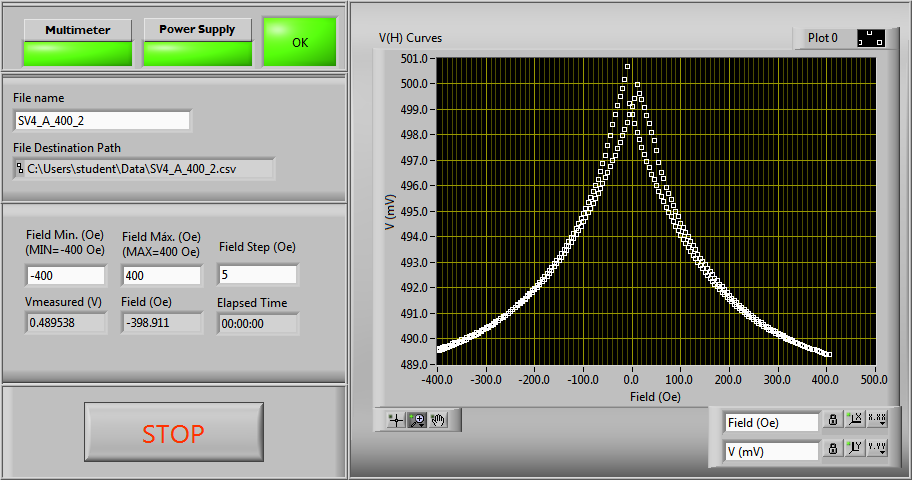

The file beside this chart, header and first rows:
#Magnetic Field (Oe), Voltage (V)
-400, 0.4896
-395, 0.4896
-390, 0.4897
-385, 0.4897
-380, 0.4897
-375, 0.4898
-370, 0.4898
-365, 0.4898
-360, 0.4899
-355, 0.4899
-350, 0.49
-345, 0.49
-340, 0.49
-335, 0.4901
-330, 0.4901
-325, 0.4902
-320, 0.4902
-315, 0.4903
-310, 0.4903
-305, 0.4904
-300, 0.4904
-295, 0.4905
-290, 0.4905
-285, 0.4906
-280, 0.4907
-275, 0.4907
-270, 0.4908
-265, 0.4909
-260, 0.4909
-255, 0.491
-250, 0.4911
-245, 0.4912
-240, 0.4912
-235, 0.4913
-230, 0.4914
-225, 0.4915
-220, 0.4916
-215, 0.4916
-210, 0.4917
-205, 0.4918
-200, 0.4919
-195, 0.492
-190, 0.4921
-185, 0.4922
-180, 0.4924
-175, 0.4925
-170, 0.4926
-165, 0.4927
-160, 0.4928
-155, 0.4929
-150, 0.4931
-145, 0.4932
-140, 0.4934
-135, 0.4935
-130, 0.4936
-125, 0.4938
-120, 0.4939
-115, 0.4941
-110, 0.4943
-105, 0.4944
... 264 more rows
